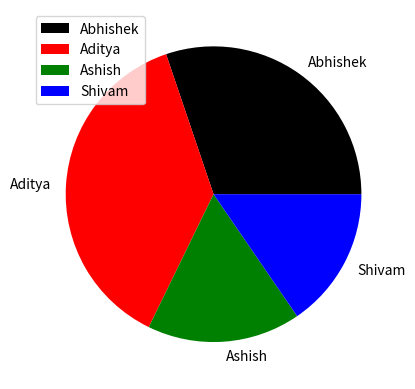

Python code for this plot:
import matplotlib.pyplot as p
import numpy as np

x=np.array([45,56,25,23])
l=["Abhishek","Aditya","Ashish","Shivam"]
c=['black','red','green','blue']
a=[0.1,0.3,0.4,0]
p.pie(x,labels=l,colors=c)
p.legend()
p.show()

